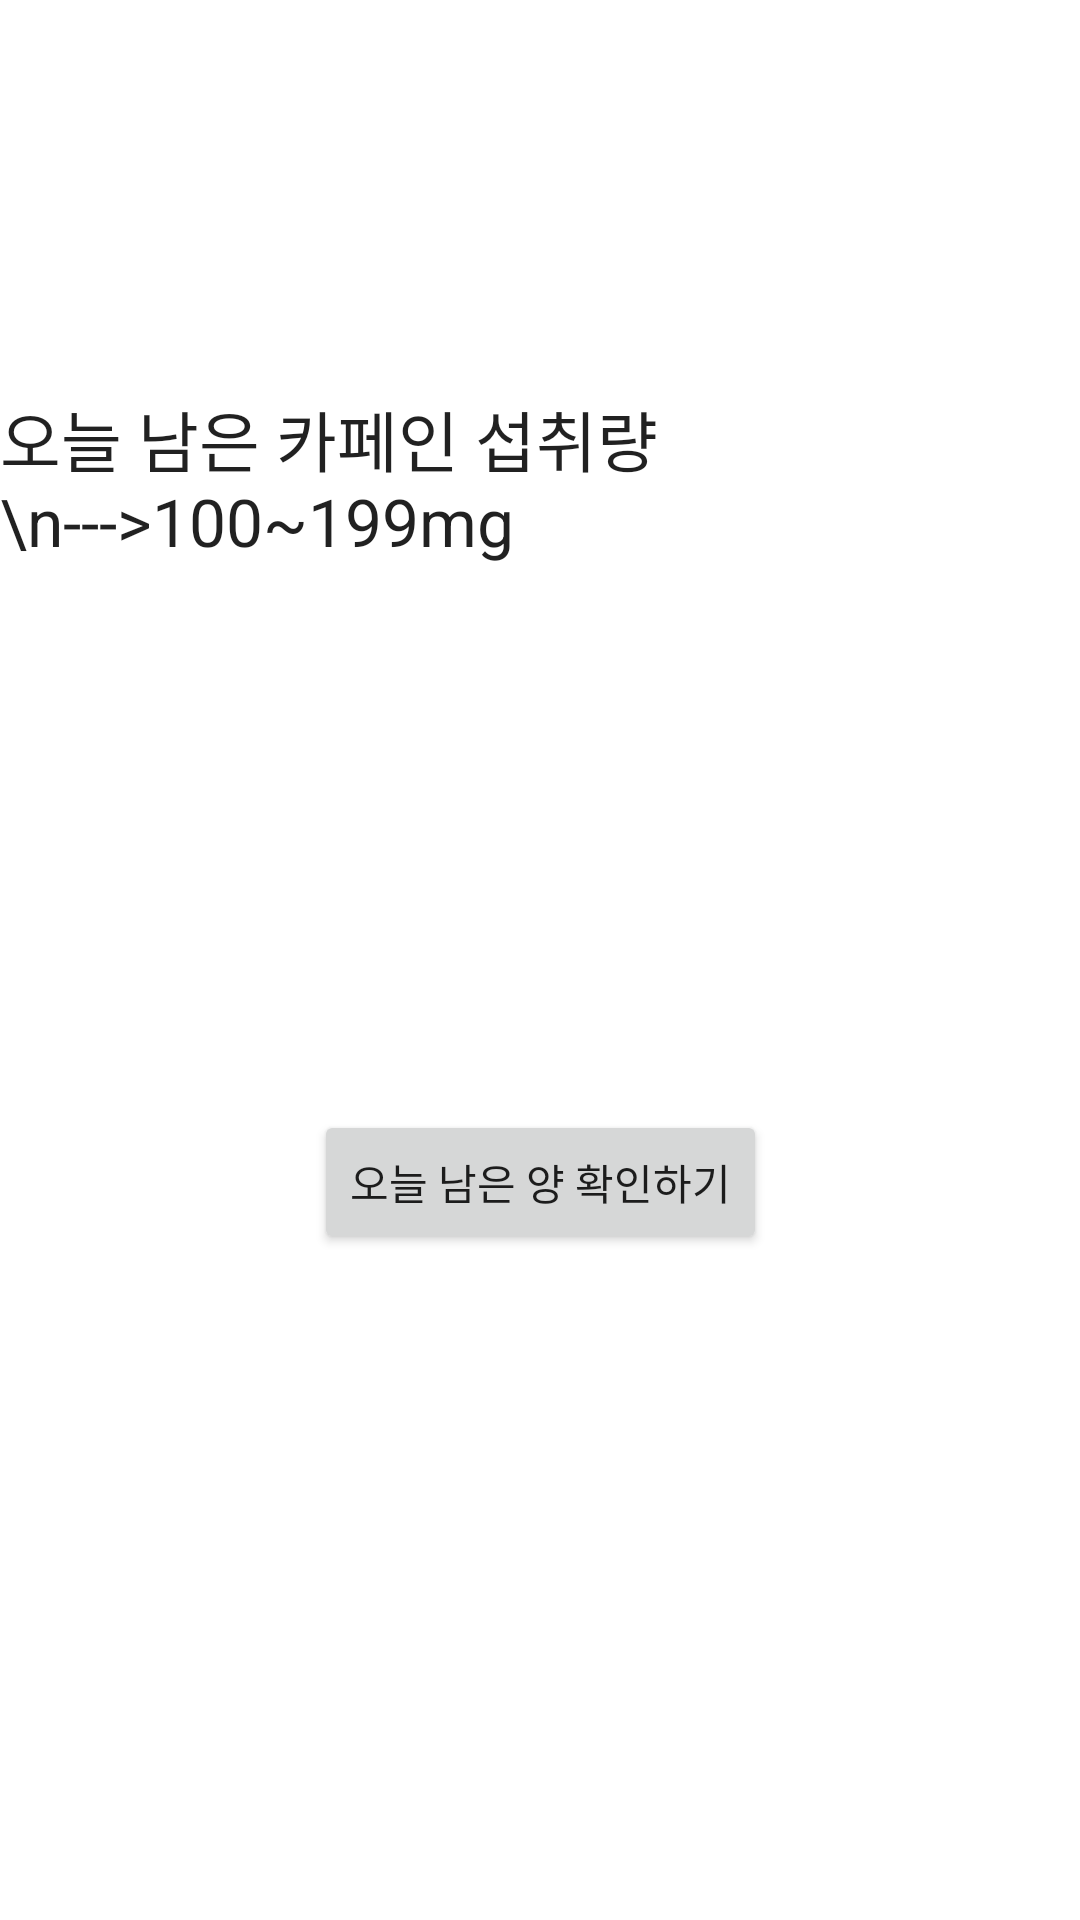

Here is an Android app screen rendered from its layout file. Give the layout XML and the strings, colors and styles it references.
<!-- AndroidManifest.xml: application theme Theme.Guru2 -->
<!-- res/layout/more100.xml -->
<?xml version="1.0" encoding="utf-8"?>
<androidx.constraintlayout.widget.ConstraintLayout
    xmlns:android="http://schemas.android.com/apk/res/android"
    xmlns:app="http://schemas.android.com/apk/res-auto"
    xmlns:tools="http://schemas.android.com/tools"
    android:layout_width="match_parent"
    android:layout_height="match_parent">

    <TextView
        android:id="@+id/resultMore100"
        android:layout_width="wrap_content"
        android:layout_height="wrap_content"
        android:layout_marginStart="16dp"
        android:layout_marginTop="130dp"
        android:layout_marginEnd="16dp"
        android:text="오늘 남은 카페인 섭취량 \n--->100~199mg"
        android:textAppearance="@style/TextAppearance.AppCompat.Large"
        app:layout_constraintEnd_toEndOf="parent"
        app:layout_constraintStart_toStartOf="parent"
        app:layout_constraintTop_toTopOf="parent" />

    <ImageView
        android:id="@+id/imageMore100"
        android:layout_width="100dp"
        android:layout_height="100dp"
        app:layout_constraintBottom_toBottomOf="parent"
        app:layout_constraintEnd_toEndOf="parent"
        app:layout_constraintStart_toStartOf="parent"
        app:layout_constraintTop_toTopOf="parent"
        app:srcCompat="@drawable/ic_baseline_sentiment_satisfied_24" />

    <Button
        android:id="@+id/buttonMore100"
        android:layout_width="wrap_content"
        android:layout_height="wrap_content"
        android:text="오늘 남은 양 확인하기"
        app:layout_constraintEnd_toEndOf="parent"
        app:layout_constraintStart_toStartOf="parent"
        app:layout_constraintTop_toBottomOf="@+id/imageMore100" />

</androidx.constraintlayout.widget.ConstraintLayout>
<!-- resources referenced by this layout -->
<resources>
  <style name="Theme.Guru2" parent="Theme.MaterialComponents.DayNight.DarkActionBar">
          
          <item name="colorPrimary">@color/brown_light</item>
          <item name="colorPrimaryVariant">@color/brown_dark</item>
          <item name="colorOnPrimary">@color/white</item>
          
          <item name="colorSecondary">@color/teal_200</item>
          <item name="colorSecondaryVariant">@color/teal_700</item>
          <item name="colorOnSecondary">@color/black</item>
          
          <item name="android:statusBarColor" tools:targetApi="l">?attr/colorPrimaryVariant</item>
          
      </style>
  <!-- not gathered from this repository: default colours our renderer supplied (Android Studio template values) -->
  <color name="teal_200">#FF03DAC5</color>
  <color name="teal_700">#FF018786</color>
  <color name="black">#FF000000</color>
  <color name="white">#FFFFFFFF</color>
</resources>
